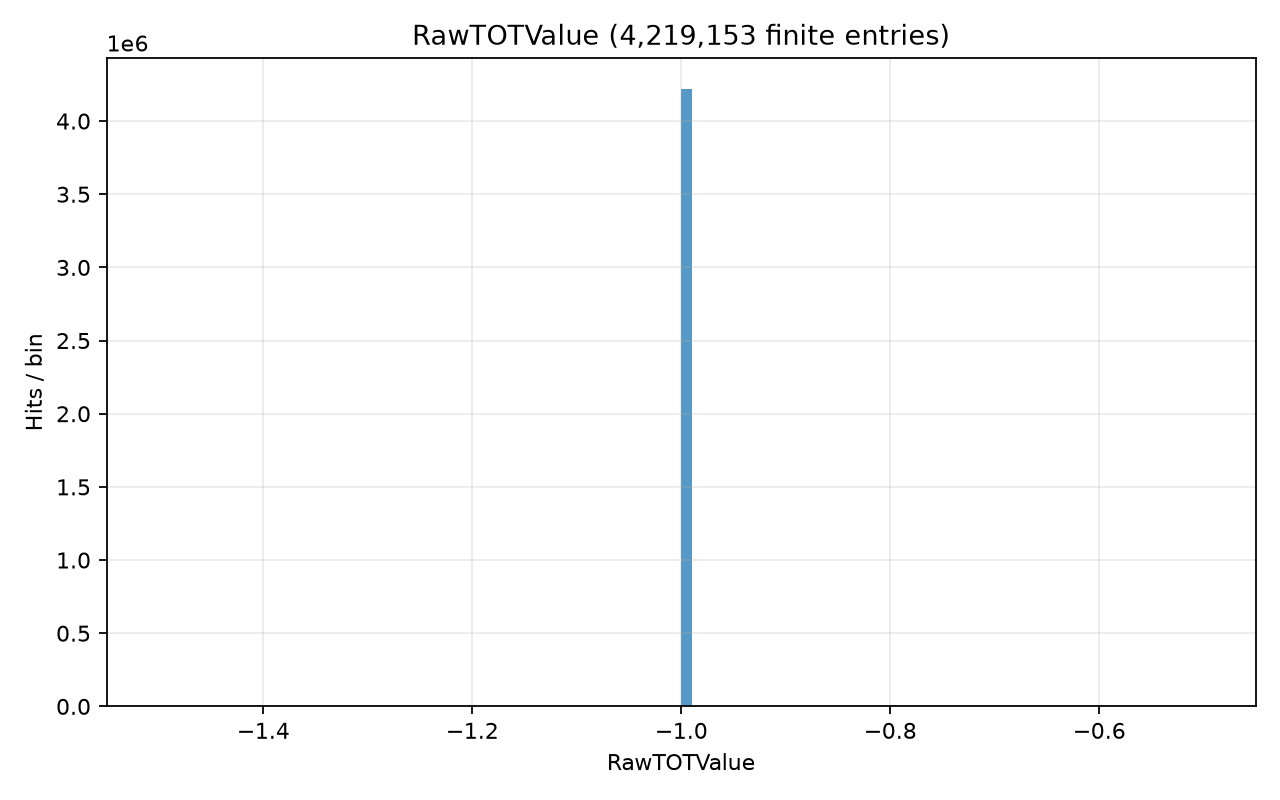

The table this chart was drawn from, first rows:
# left_edge, right_edge, count; x_origin=0; unit=
-1.5, -1.49, 0
-1.49, -1.48, 0
-1.48, -1.47, 0
-1.47, -1.46, 0
-1.46, -1.45, 0
-1.45, -1.44, 0
-1.44, -1.43, 0
-1.43, -1.42, 0
-1.42, -1.41, 0
-1.41, -1.4, 0
-1.4, -1.39, 0
-1.39, -1.38, 0
-1.38, -1.37, 0
-1.37, -1.36, 0
-1.36, -1.35, 0
-1.35, -1.34, 0
-1.34, -1.33, 0
-1.33, -1.32, 0
-1.32, -1.31, 0
-1.31, -1.3, 0
-1.3, -1.29, 0
-1.29, -1.28, 0
-1.28, -1.27, 0
-1.27, -1.26, 0
-1.26, -1.25, 0
-1.25, -1.24, 0
-1.24, -1.23, 0
-1.23, -1.22, 0
-1.22, -1.21, 0
-1.21, -1.2, 0
-1.2, -1.19, 0
-1.19, -1.18, 0
-1.18, -1.17, 0
-1.17, -1.16, 0
-1.16, -1.15, 0
-1.15, -1.14, 0
-1.14, -1.13, 0
-1.13, -1.12, 0
-1.12, -1.11, 0
-1.11, -1.1, 0
-1.1, -1.09, 0
-1.09, -1.08, 0
-1.08, -1.07, 0
-1.07, -1.06, 0
-1.06, -1.05, 0
-1.05, -1.04, 0
-1.04, -1.03, 0
-1.03, -1.02, 0
-1.02, -1.01, 0
-1.01, -1, 0
-1, -0.99, 4219153
-0.99, -0.98, 0
-0.98, -0.97, 0
-0.97, -0.96, 0
-0.96, -0.95, 0
-0.95, -0.94, 0
-0.94, -0.93, 0
-0.93, -0.92, 0
-0.92, -0.91, 0
-0.91, -0.9, 0
... 40 more rows
